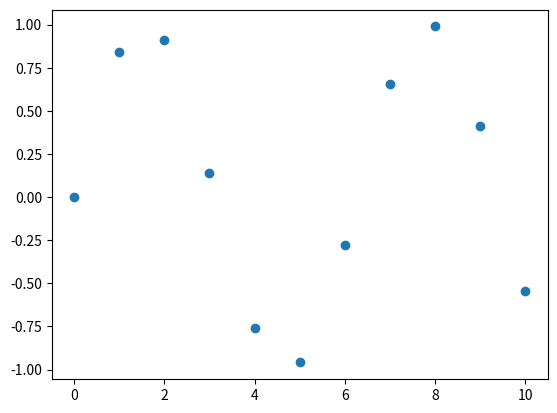

Source code (Python): (Note: this script raises an exception after producing the figure.)
import numpy as np
from math import sqrt

# 要求f=ax3+bx2+cx+d的四項系數，n-1個區間n個點(ni, i=0~n-1)的話，4(n-1)個要推的未知數：
# 1.兩段函數值在中間節點處相等(2n-4)(aixi3+bixi2+cixi+di = aixi+13+bixi+12+cixi+1+di, i=range(n-1))
# 2.頭尾函數通過端點(2)
# 3.中間節點處一階導數相同(n-2)
# 4.中間節點處二階導數相同(n-2)
# 5.端點處二階導數=0(2)(可看情況換)
# [redacted]

def cubic_interp1d(x0, x, y):
    """
    Interpolate a 1-D function using cubic splines.
      x0 : a float or an 1d-array
      x : (N,) array_like
          A 1-D array of real/complex values.
      y : (N,) array_like
          A 1-D array of real values. The length of y along the
          interpolation axis must be equal to the length of x.

    Implement a trick to generate at first step the cholesky matrice L of
    the tridiagonal matrice A (thus L is a bidiagonal matrice that
    can be solved in two distinct loops).

    additional ref: www.math.uh.edu/~jingqiu/math4364/spline.pdf 
    """
    x = np.asfarray(x)
    y = np.asfarray(y)

    # remove non finite values
    # indexes = np.isfinite(x)
    # x = x[indexes]
    # y = y[indexes]

    # check if sorted
    if np.any(np.diff(x) < 0):
        indexes = np.argsort(x)
        x = x[indexes]
        y = y[indexes]

    size = len(x)

    xdiff = np.diff(x)
    ydiff = np.diff(y)

    # allocate buffer matrices
    Li = np.empty(size)
    Li_1 = np.empty(size-1)
    z = np.empty(size)

    # fill diagonals Li and Li-1 and solve [L][y] = [B]
    Li[0] = sqrt(2*xdiff[0])
    Li_1[0] = 0.0
    B0 = 0.0 # natural boundary
    z[0] = B0 / Li[0]

    for i in range(1, size-1, 1):
        Li_1[i] = xdiff[i-1] / Li[i-1]
        Li[i] = sqrt(2*(xdiff[i-1]+xdiff[i]) - Li_1[i-1] * Li_1[i-1])
        Bi = 6*(ydiff[i]/xdiff[i] - ydiff[i-1]/xdiff[i-1])
        z[i] = (Bi - Li_1[i-1]*z[i-1])/Li[i]

    i = size - 1
    Li_1[i-1] = xdiff[-1] / Li[i-1]
    Li[i] = sqrt(2*xdiff[-1] - Li_1[i-1] * Li_1[i-1])
    Bi = 0.0 # natural boundary
    z[i] = (Bi - Li_1[i-1]*z[i-1])/Li[i]

    # solve [L.T][x] = [y]
    i = size-1
    z[i] = z[i] / Li[i]
    for i in range(size-2, -1, -1):
        z[i] = (z[i] - Li_1[i-1]*z[i+1])/Li[i]

    # find index
    index = x.searchsorted(x0)
    np.clip(index, 1, size-1, index)

    xi1, xi0 = x[index], x[index-1]
    yi1, yi0 = y[index], y[index-1]
    zi1, zi0 = z[index], z[index-1]
    hi1 = xi1 - xi0

    # calculate cubic
    f0 = zi0/(6*hi1)*(xi1-x0)**3 + \
         zi1/(6*hi1)*(x0-xi0)**3 + \
         (yi1/hi1 - zi1*hi1/6)*(x0-xi0) + \
         (yi0/hi1 - zi0*hi1/6)*(xi1-x0)
    return f0


if __name__ == '__main__':
    import matplotlib.pyplot as plt
    x = np.linspace(0, 10, 11)
    y = np.sin(x)
    plt.scatter(x, y)

    x_new = np.linspace(0, 10, 201)
    plt.plot(x_new, cubic_interp1d(x_new, x, y))

    plt.show()